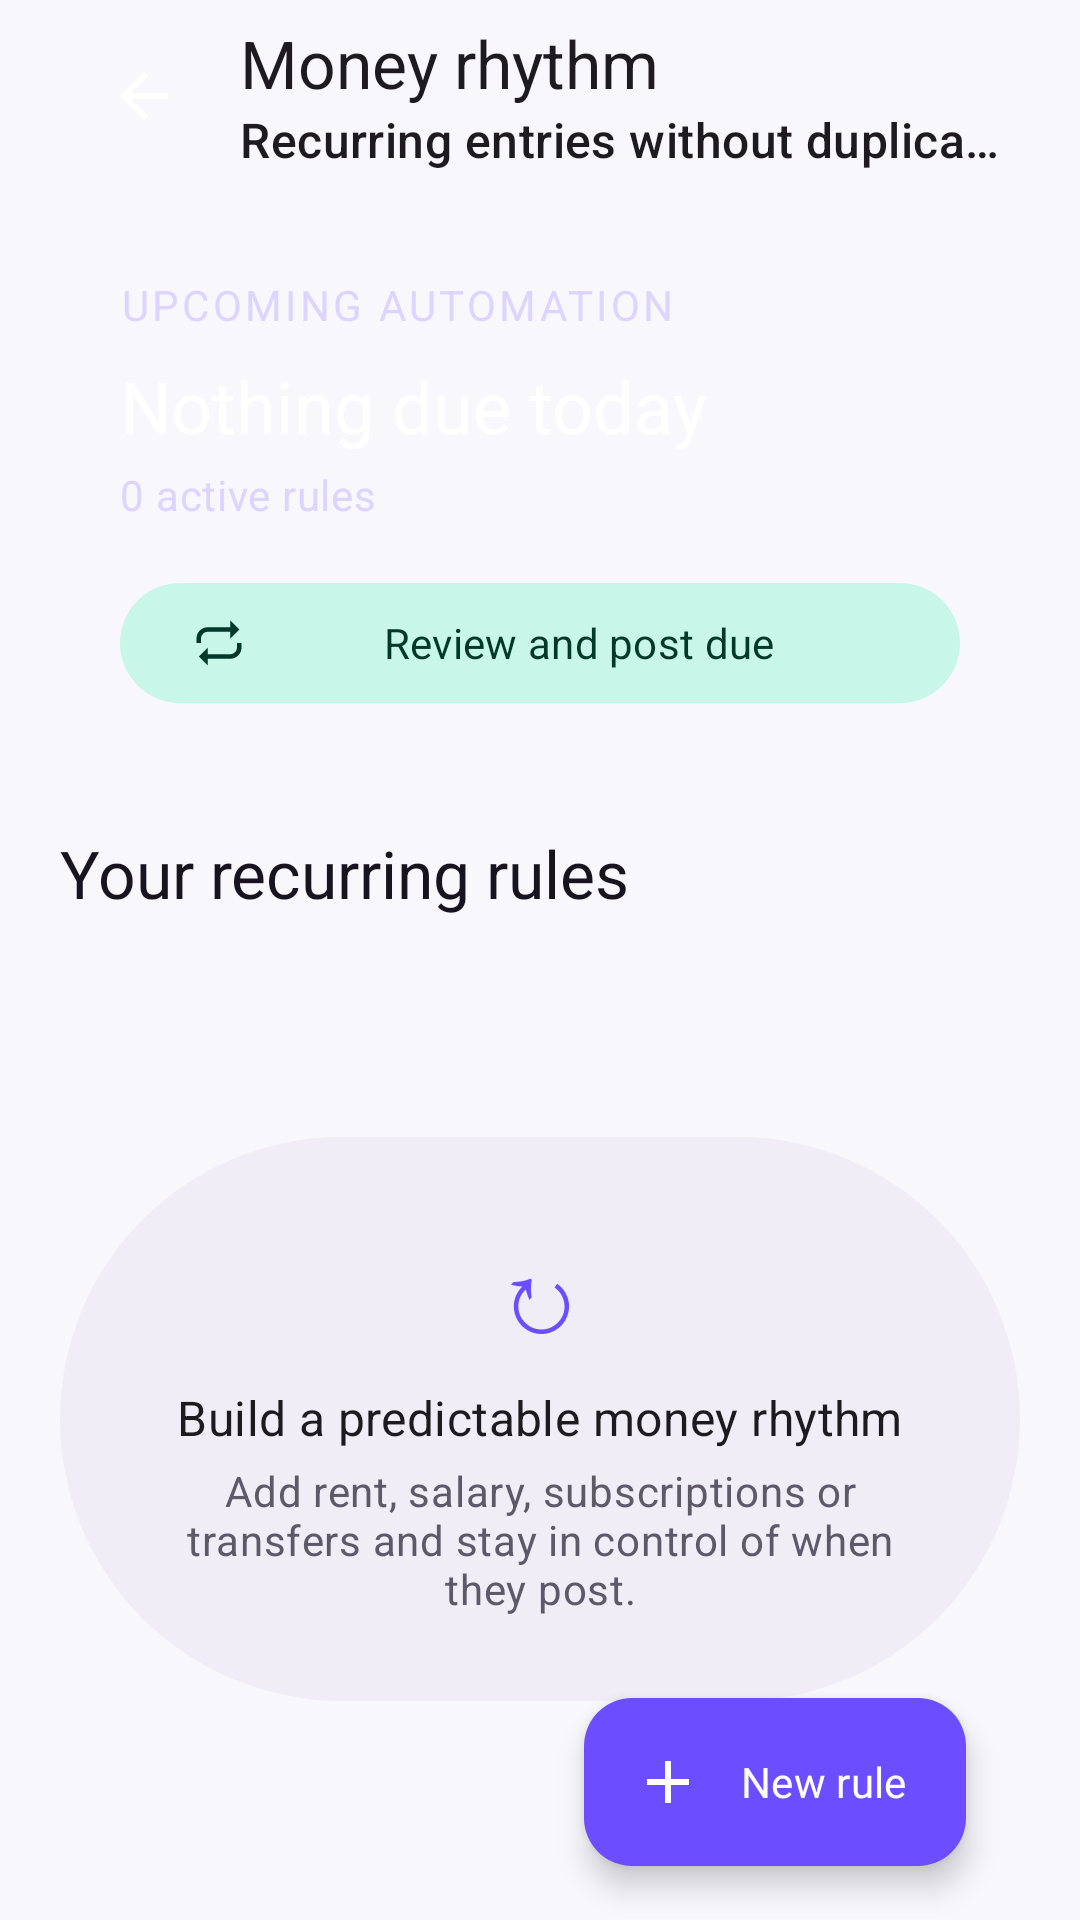

Here is an Android app screen rendered from its layout file. Give the layout XML and the strings, colors and styles it references.
<!-- AndroidManifest.xml: application theme Theme.Goldmine -->
<!-- res/layout/fragment_recurring.xml -->
<?xml version="1.0" encoding="utf-8"?>
<androidx.constraintlayout.widget.ConstraintLayout xmlns:android="http://schemas.android.com/apk/res/android"
    xmlns:app="http://schemas.android.com/apk/res-auto"
    android:layout_width="match_parent"
    android:layout_height="match_parent"
    android:background="@color/background"
    android:paddingHorizontal="20dp">

    <com.google.android.material.appbar.MaterialToolbar
        android:id="@+id/toolbar"
        android:layout_width="0dp"
        android:layout_height="wrap_content"
        android:background="@android:color/transparent"
        app:title="Money rhythm"
        app:subtitle="Recurring entries without duplicate surprises"
        app:navigationIcon="@drawable/ic_back"
        app:layout_constraintTop_toTopOf="parent"
        app:layout_constraintStart_toStartOf="parent"
        app:layout_constraintEnd_toEndOf="parent" />

    <com.google.android.material.card.MaterialCardView
        android:id="@+id/overviewCard"
        style="@style/Widget.Ledgerly.Card.Borderless"
        android:layout_width="0dp"
        android:layout_height="wrap_content"
        android:layout_marginTop="8dp"
        android:background="@drawable/bg_hero_balance"
        app:cardBackgroundColor="@android:color/transparent"
        app:layout_constraintTop_toBottomOf="@id/toolbar"
        app:layout_constraintStart_toStartOf="parent"
        app:layout_constraintEnd_toEndOf="parent">

        <LinearLayout
            android:layout_width="match_parent"
            android:layout_height="wrap_content"
            android:orientation="vertical"
            android:padding="20dp">

            <TextView
                android:layout_width="wrap_content"
                android:layout_height="wrap_content"
                android:text="UPCOMING AUTOMATION"
                android:textAppearance="@style/TextAppearance.Ledgerly.Eyebrow"
                android:textColor="@color/hero_muted" />

            <TextView
                android:id="@+id/dueCount"
                android:layout_width="match_parent"
                android:layout_height="wrap_content"
                android:layout_marginTop="8dp"
                android:text="Nothing due today"
                android:textAppearance="@style/TextAppearance.Material3.HeadlineSmall"
                android:textColor="@color/hero_text" />

            <TextView
                android:id="@+id/activeCount"
                android:layout_width="match_parent"
                android:layout_height="wrap_content"
                android:layout_marginTop="4dp"
                android:text="0 active rules"
                android:textAppearance="@style/TextAppearance.Material3.BodyMedium"
                android:textColor="@color/hero_muted" />

            <com.google.android.material.button.MaterialButton
                android:id="@+id/postDue"
                style="@style/Widget.Material3.Button.TonalButton"
                android:layout_width="match_parent"
                android:layout_height="wrap_content"
                android:layout_marginTop="16dp"
                android:text="Review and post due"
                app:icon="@drawable/ic_repeat"
                app:backgroundTint="@color/secondary_container"
                app:iconTint="@color/on_secondary_container"
                android:textColor="@color/on_secondary_container" />
        </LinearLayout>
    </com.google.android.material.card.MaterialCardView>

    <TextView
        android:id="@+id/listTitle"
        android:layout_width="0dp"
        android:layout_height="wrap_content"
        android:layout_marginTop="18dp"
        android:text="Your recurring rules"
        android:textAppearance="@style/TextAppearance.Ledgerly.Section"
        app:layout_constraintTop_toBottomOf="@id/overviewCard"
        app:layout_constraintStart_toStartOf="parent"
        app:layout_constraintEnd_toEndOf="parent" />

    <androidx.recyclerview.widget.RecyclerView
        android:id="@+id/list"
        android:layout_width="0dp"
        android:layout_height="0dp"
        android:clipToPadding="false"
        android:paddingTop="6dp"
        android:paddingBottom="104dp"
        app:layout_constraintTop_toBottomOf="@id/listTitle"
        app:layout_constraintBottom_toBottomOf="parent"
        app:layout_constraintStart_toStartOf="parent"
        app:layout_constraintEnd_toEndOf="parent"
            app:layoutManager="androidx.recyclerview.widget.LinearLayoutManager"
        />

    <LinearLayout
        android:id="@+id/empty"
        android:layout_width="0dp"
        android:layout_height="wrap_content"
        android:orientation="vertical"
        android:gravity="center"
        android:padding="28dp"
        android:background="@drawable/bg_surface_pill"
        app:layout_constraintTop_toTopOf="@id/list"
        app:layout_constraintBottom_toBottomOf="@id/list"
        app:layout_constraintStart_toStartOf="parent"
        app:layout_constraintEnd_toEndOf="parent">

        <TextView
            android:layout_width="wrap_content"
            android:layout_height="wrap_content"
            android:text="↻"
            android:textSize="34sp"
            android:textColor="@color/primary" />

        <TextView
            android:layout_width="wrap_content"
            android:layout_height="wrap_content"
            android:layout_marginTop="8dp"
            android:text="Build a predictable money rhythm"
            android:textAppearance="@style/TextAppearance.Material3.TitleMedium" />

        <TextView
            android:layout_width="wrap_content"
            android:layout_height="wrap_content"
            android:layout_marginTop="4dp"
            android:gravity="center"
            android:text="Add rent, salary, subscriptions or transfers and stay in control of when they post."
            android:textAppearance="@style/TextAppearance.Material3.BodyMedium"
            android:textColor="@color/on_surface_variant" />
    </LinearLayout>

    <com.google.android.material.floatingactionbutton.ExtendedFloatingActionButton
        android:id="@+id/add"
        android:layout_width="wrap_content"
        android:layout_height="wrap_content"
        android:text="New rule"
        app:icon="@drawable/ic_add"
        android:layout_margin="18dp"
        app:backgroundTint="@color/primary"
        app:iconTint="@color/on_primary"
        android:textColor="@color/on_primary"
        app:layout_constraintBottom_toBottomOf="parent"
        app:layout_constraintEnd_toEndOf="parent" />
</androidx.constraintlayout.widget.ConstraintLayout>
<!-- resources referenced by this layout -->
<resources>
  <color name="background">#F8F7FC</color>
  <color name="hero_muted">#DDD5FF</color>
  <color name="hero_text">#FFFFFF</color>
  <color name="on_primary">#FFFFFF</color>
  <color name="on_secondary_container">#00382A</color>
  <color name="on_surface_variant">#5E5869</color>
  <color name="primary">#6C4DFF</color>
  <color name="secondary_container">#C8F6E8</color>
  <!-- drawable bg_hero_balance (drawable) -->
  <shape xmlns:android="http://schemas.android.com/apk/res/android" android:shape="rectangle">
      <gradient android:angle="0" android:startColor="@color/hero_start" android:centerColor="@color/hero_mid" android:endColor="@color/hero_end" />
      <corners android:radius="30dp" />
  </shape>
  <!-- drawable bg_surface_pill (drawable) -->
  <shape xmlns:android="http://schemas.android.com/apk/res/android" android:shape="rectangle"><solid android:color="@color/surface_container"/><corners android:radius="999dp"/></shape>
  <!-- drawable ic_add (drawable) -->
  <vector xmlns:android="http://schemas.android.com/apk/res/android" android:width="24dp" android:height="24dp" android:viewportWidth="24" android:viewportHeight="24"><path android:fillColor="?attr/colorControlNormal" android:pathData="M11,5h2v6h6v2h-6v6h-2v-6H5v-2h6z"/></vector>
  <!-- drawable ic_back (drawable) -->
  <vector xmlns:android="http://schemas.android.com/apk/res/android" android:width="24dp" android:height="24dp" android:viewportWidth="24" android:viewportHeight="24"><path android:fillColor="@android:color/white" android:pathData="M20,11H7.83l5.59,-5.59L12,4l-8,8 8,8 1.42,-1.41L7.83,13H20v-2z"/></vector>
  <style name="TextAppearance.Ledgerly.Section" parent="TextAppearance.Material3.TitleLarge">
          <item name="android:fontFamily">sans-serif-medium</item>
          <item name="android:textColor">@color/on_surface</item>
      </style>
  <style name="Widget.Ledgerly.Card.Borderless" parent="Widget.Ledgerly.Card">
          <item name="strokeWidth">0dp</item>
          <item name="cardBackgroundColor">@color/surface_container_low</item>
      </style>
  <color name="hero_start">#201451</color>
  <color name="hero_mid">#5132B7</color>
  <color name="hero_end">#7B5DFF</color>
  <color name="surface_container">#F0EDF6</color>
  <color name="on_surface">#17141F</color>
  <color name="surface_container_low">#F6F3FA</color>
  <color name="primary_container">#EAE4FF</color>
  <color name="on_primary_container">#21105E</color>
  <color name="secondary">#00A87A</color>
  <color name="on_secondary">#FFFFFF</color>
  <color name="tertiary">#B56A00</color>
  <color name="on_tertiary">#FFFFFF</color>
  <color name="tertiary_container">#FFE0B0</color>
  <color name="on_tertiary_container">#3A2000</color>
  <color name="surface">#FFFBFF</color>
  <color name="surface_variant">#F0EDF7</color>
  <color name="outline">#817A8D</color>
  <color name="error">#BA1A1A</color>
  <color name="on_error">#FFFFFF</color>
  <color name="nav_surface">#FEFAFF</color>
  <style name="Widget.Ledgerly.Button" parent="Widget.Material3.Button">
          <item name="cornerRadius">16dp</item>
          <item name="android:minHeight">52dp</item>
          <item name="android:textAllCaps">false</item>
          <item name="android:fontFamily">sans-serif-medium</item>
      </style>
  <style name="ShapeAppearance.Ledgerly.Small" parent="ShapeAppearance.Material3.Corner.Medium">
          <item name="cornerSize">12dp</item>
      </style>
  <style name="ShapeAppearance.Ledgerly.Medium" parent="ShapeAppearance.Material3.Corner.Large">
          <item name="cornerSize">18dp</item>
      </style>
  <style name="ShapeAppearance.Ledgerly.Large" parent="ShapeAppearance.Material3.Corner.ExtraLarge">
          <item name="cornerSize">28dp</item>
      </style>
  <color name="outline_variant">#D6D0DE</color>
  <style name="TextAppearance.Ledgerly.Nav" parent="TextAppearance.Material3.LabelSmall">
          <item name="android:fontFamily">sans-serif-medium</item>
          <item name="android:textSize">11sp</item>
      </style>
</resources>
